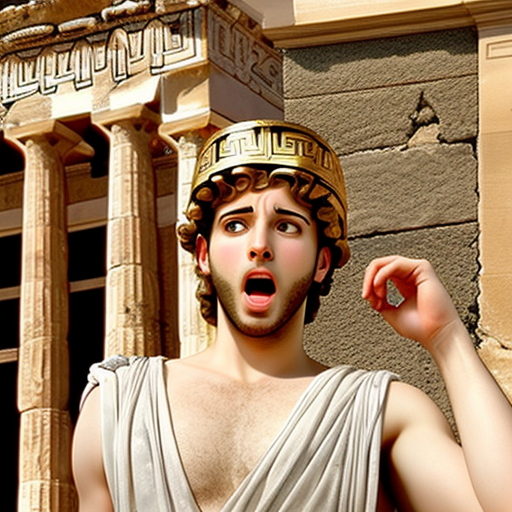
Generation parameters embedded in this image by AUTOMATIC1111 Stable Diffusion web UI or a fork of it (Forge, ...) (PNG 'parameters' text chunk):
the newly grown Ancient Greek prince was very surprised..
Steps: 25, Sampler: Euler a, CFG scale: 11, Seed: 1155969848, Size: 512x512, Model hash: fc2511737a, Model: chilloutmix_NiPrunedFp32Fix